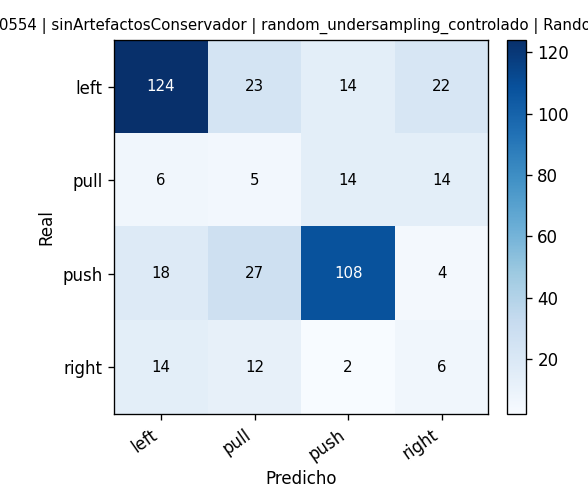

The table this chart was drawn from, first rows:
, pred_left, pred_pull, pred_push, pred_right
real_left, 124, 23, 14, 22
real_pull, 6, 5, 14, 14
real_push, 18, 27, 108, 4
real_right, 14, 12, 2, 6
